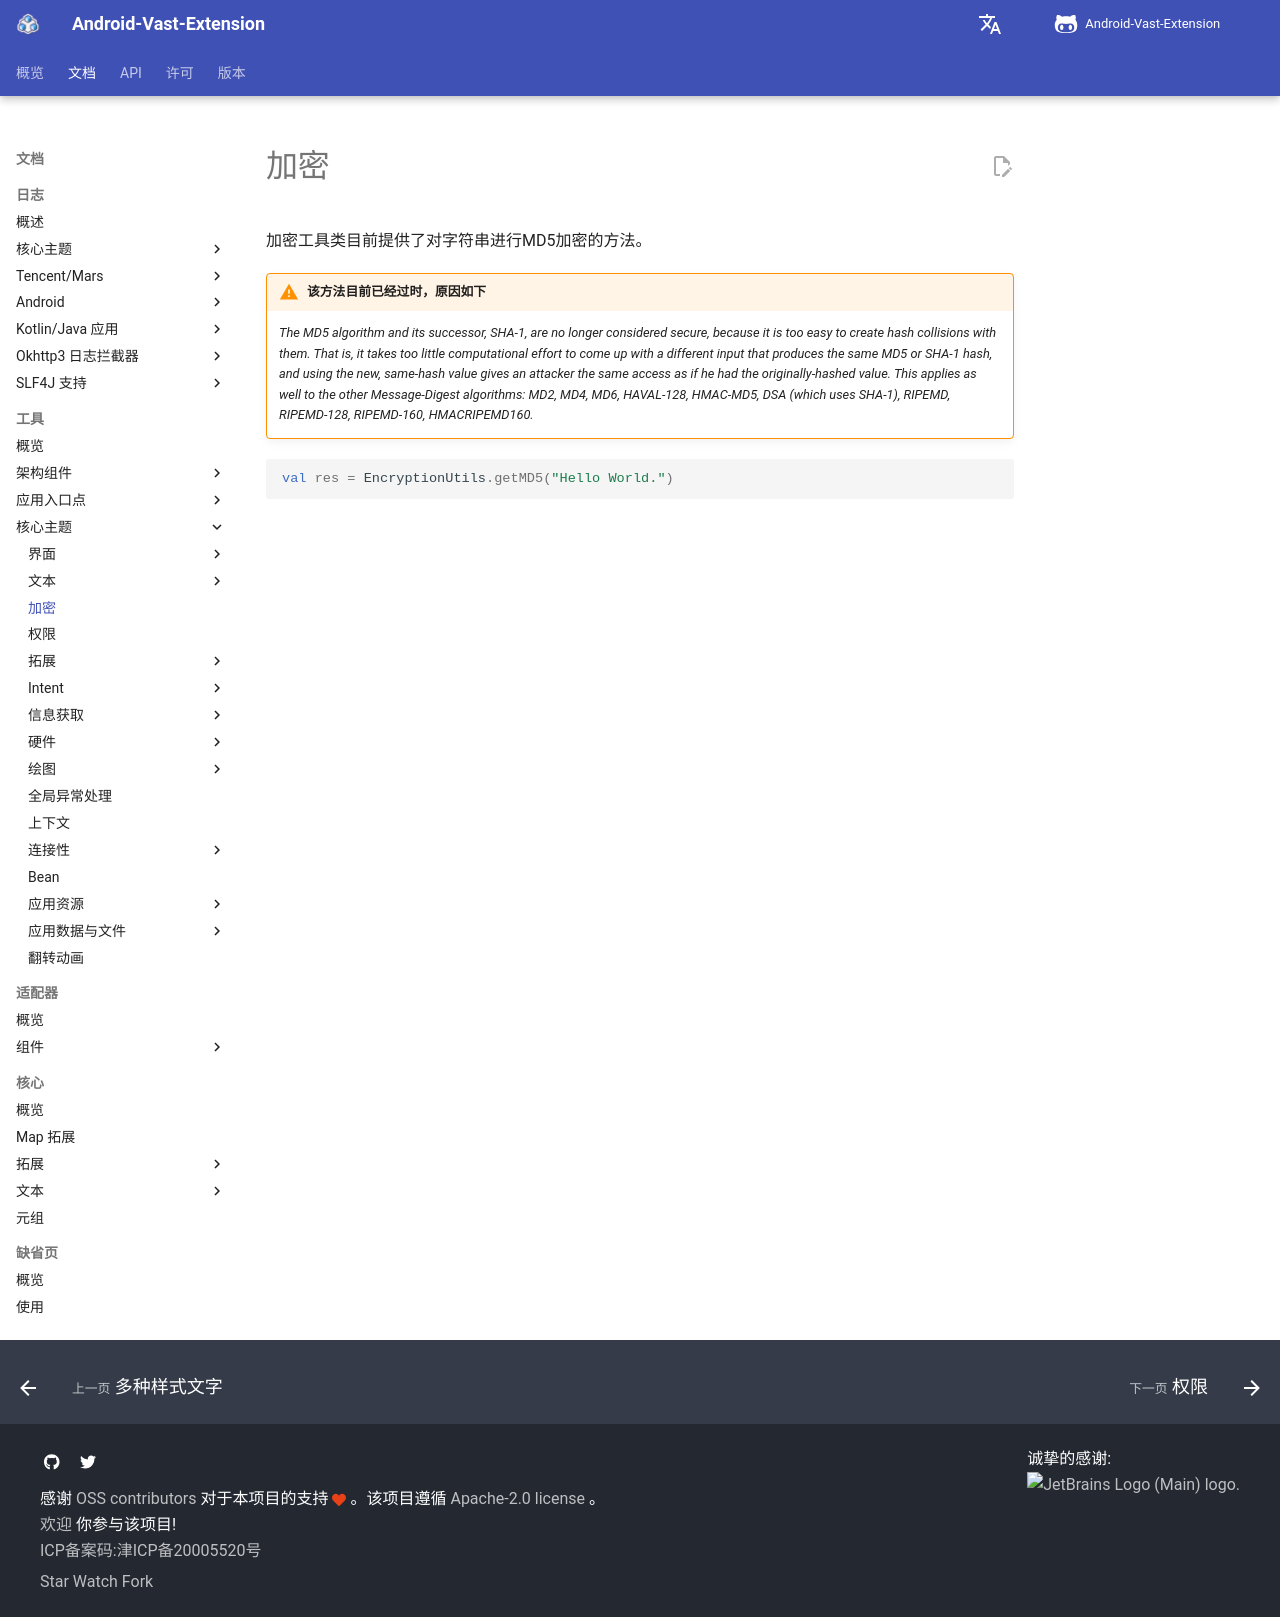

repository: SakurajimaMaii/AVE-DOC · page: documents/tools/core-topics/security/encryption-utils/index.html · generator: mkdocs

# 加密

加密工具类目前提供了对字符串进行MD5加密的方法。

!!! warning "该方法目前已经过时，原因如下"

    *The MD5 algorithm and its successor, SHA-1, are no longer considered secure, because it is too easy to create hash collisions with them. That is, it takes too little computational effort to come up with a different input that produces the same MD5 or SHA-1 hash, and using the new, same-hash value gives an attacker the same access as if he had the originally-hashed value. This applies as well to the other Message-Digest algorithms: MD2, MD4, MD6, HAVAL-128, HMAC-MD5, DSA (which uses SHA-1), RIPEMD, RIPEMD-128, RIPEMD-160, HMACRIPEMD160.*

```kotlin
val res = EncryptionUtils.getMD5("Hello World.")
```
